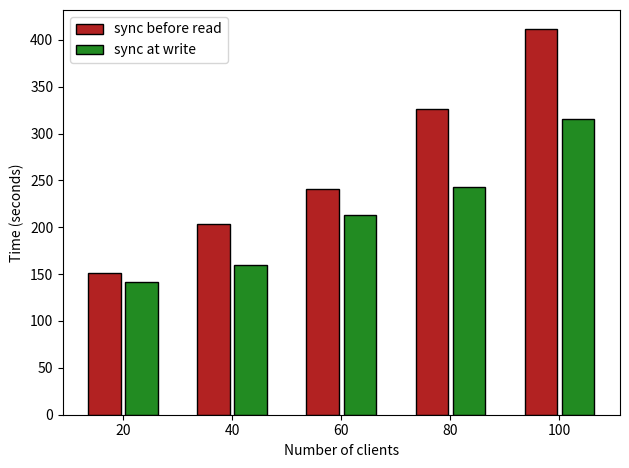

Here is the Python script that generated this plot:
import matplotlib
import matplotlib.pyplot as plt
import numpy as np


labels = ['20', '40', '60', '80', '100']
gets_95 = [151.32645511627197, 203.0625331401825, 241.31200885772705, 326.02469420433044, 411.20101594924927]
gets_95_2 = [142.0237500667572, 159.80453205108643, 213.08985090255737, 243.08985090255737, 315.6979229450226]

x = np.arange(len(labels))  # the label locations
width = 0.3  # the width of the bars

fig, ax = plt.subplots(dpi = 200)
rects3 = ax.bar(x - width/2 - 0.02, gets_95, width, label='sync before read', color = 'firebrick', edgecolor='black')
rects4 = ax.bar(x + width/2 + 0.02, gets_95_2, width, label='sync at write', color = 'forestgreen', edgecolor='black')

# Add some text for labels, title and custom x-axis tick labels, etc.
ax.set_ylabel('Time (seconds)')
ax.set_xlabel('Number of clients')
#ax.set_title('1000 operations per client')
ax.set_xticks(x)
ax.set_xticklabels(labels)
ax.legend()


fig.tight_layout()

plt.show()
